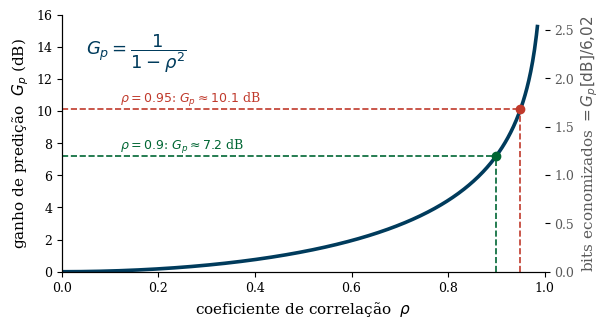

Write Python code to recreate this figure. (Note: this script raises an exception after producing the figure.)
#!/usr/bin/env python3
"""
Gera a figura do ganho de predicao do DPCM de 1a ordem (Q20):
G_p = 1/(1 - rho^2), em dB, versus o coeficiente de correlacao rho.
Marca os casos rho=0,9 e rho=0,95 usados nos itens (b) e (c).

Saida: ../prediction_gain.pdf

Uso: python gen_prediction_gain.py
"""

import numpy as np
import matplotlib.pyplot as plt

plt.rcParams.update({
    'font.size': 11,
    'font.family': 'serif',
    'axes.labelsize': 11,
    'xtick.labelsize': 9,
    'ytick.labelsize': 9,
    'figure.dpi': 150,
    'text.usetex': False,
    'axes.spines.top': False,
    'axes.spines.right': False,
})

UNB_BLUE  = '#003B5C'
UNB_GREEN = '#006633'
UNB_GOLD  = '#F2A900'
RED       = '#C0392B'

rho = np.linspace(0, 0.985, 500)
Gp_db = 10 * np.log10(1.0 / (1.0 - rho**2))

fig, ax = plt.subplots(figsize=(6.2, 3.4))

ax.plot(rho, Gp_db, color=UNB_BLUE, lw=2.6)

for r, col in [(0.9, UNB_GREEN), (0.95, RED)]:
    g = 10 * np.log10(1.0 / (1.0 - r**2))
    ax.plot([r, r], [0, g], color=col, lw=1.2, ls='--')
    ax.plot([0, r], [g, g], color=col, lw=1.2, ls='--')
    ax.plot(r, g, 'o', color=col, ms=6)
    ax.annotate(rf'$\rho={r}$: $G_p\approx{g:.1f}$ dB',
                xy=(r, g), xytext=(0.12, g + 0.4), color=col, fontsize=9)

ax.text(0.05, 13.5, r'$G_p=\dfrac{1}{1-\rho^{2}}$', fontsize=13,
        color=UNB_BLUE)

ax.set_xlim(0, 1.0)
ax.set_ylim(0, 16)
ax.set_xlabel(r'coeficiente de correlação  $\rho$')
ax.set_ylabel(r'ganho de predição  $G_p$ (dB)')

# eixo secundario: bits economizados = G_p[dB] / 6,02
ax2 = ax.twinx()
ax2.set_ylim(0, 16 / 6.02)
ax2.set_ylabel(r'bits economizados $=G_p[\mathrm{dB}]/6{,}02$', color='0.35')
ax2.tick_params(axis='y', labelcolor='0.35')
ax2.spines['top'].set_visible(False)

fig.tight_layout()
fig.savefig('../prediction_gain.pdf', bbox_inches='tight')
plt.close(fig)

print('Figura prediction_gain.pdf gerada.')
